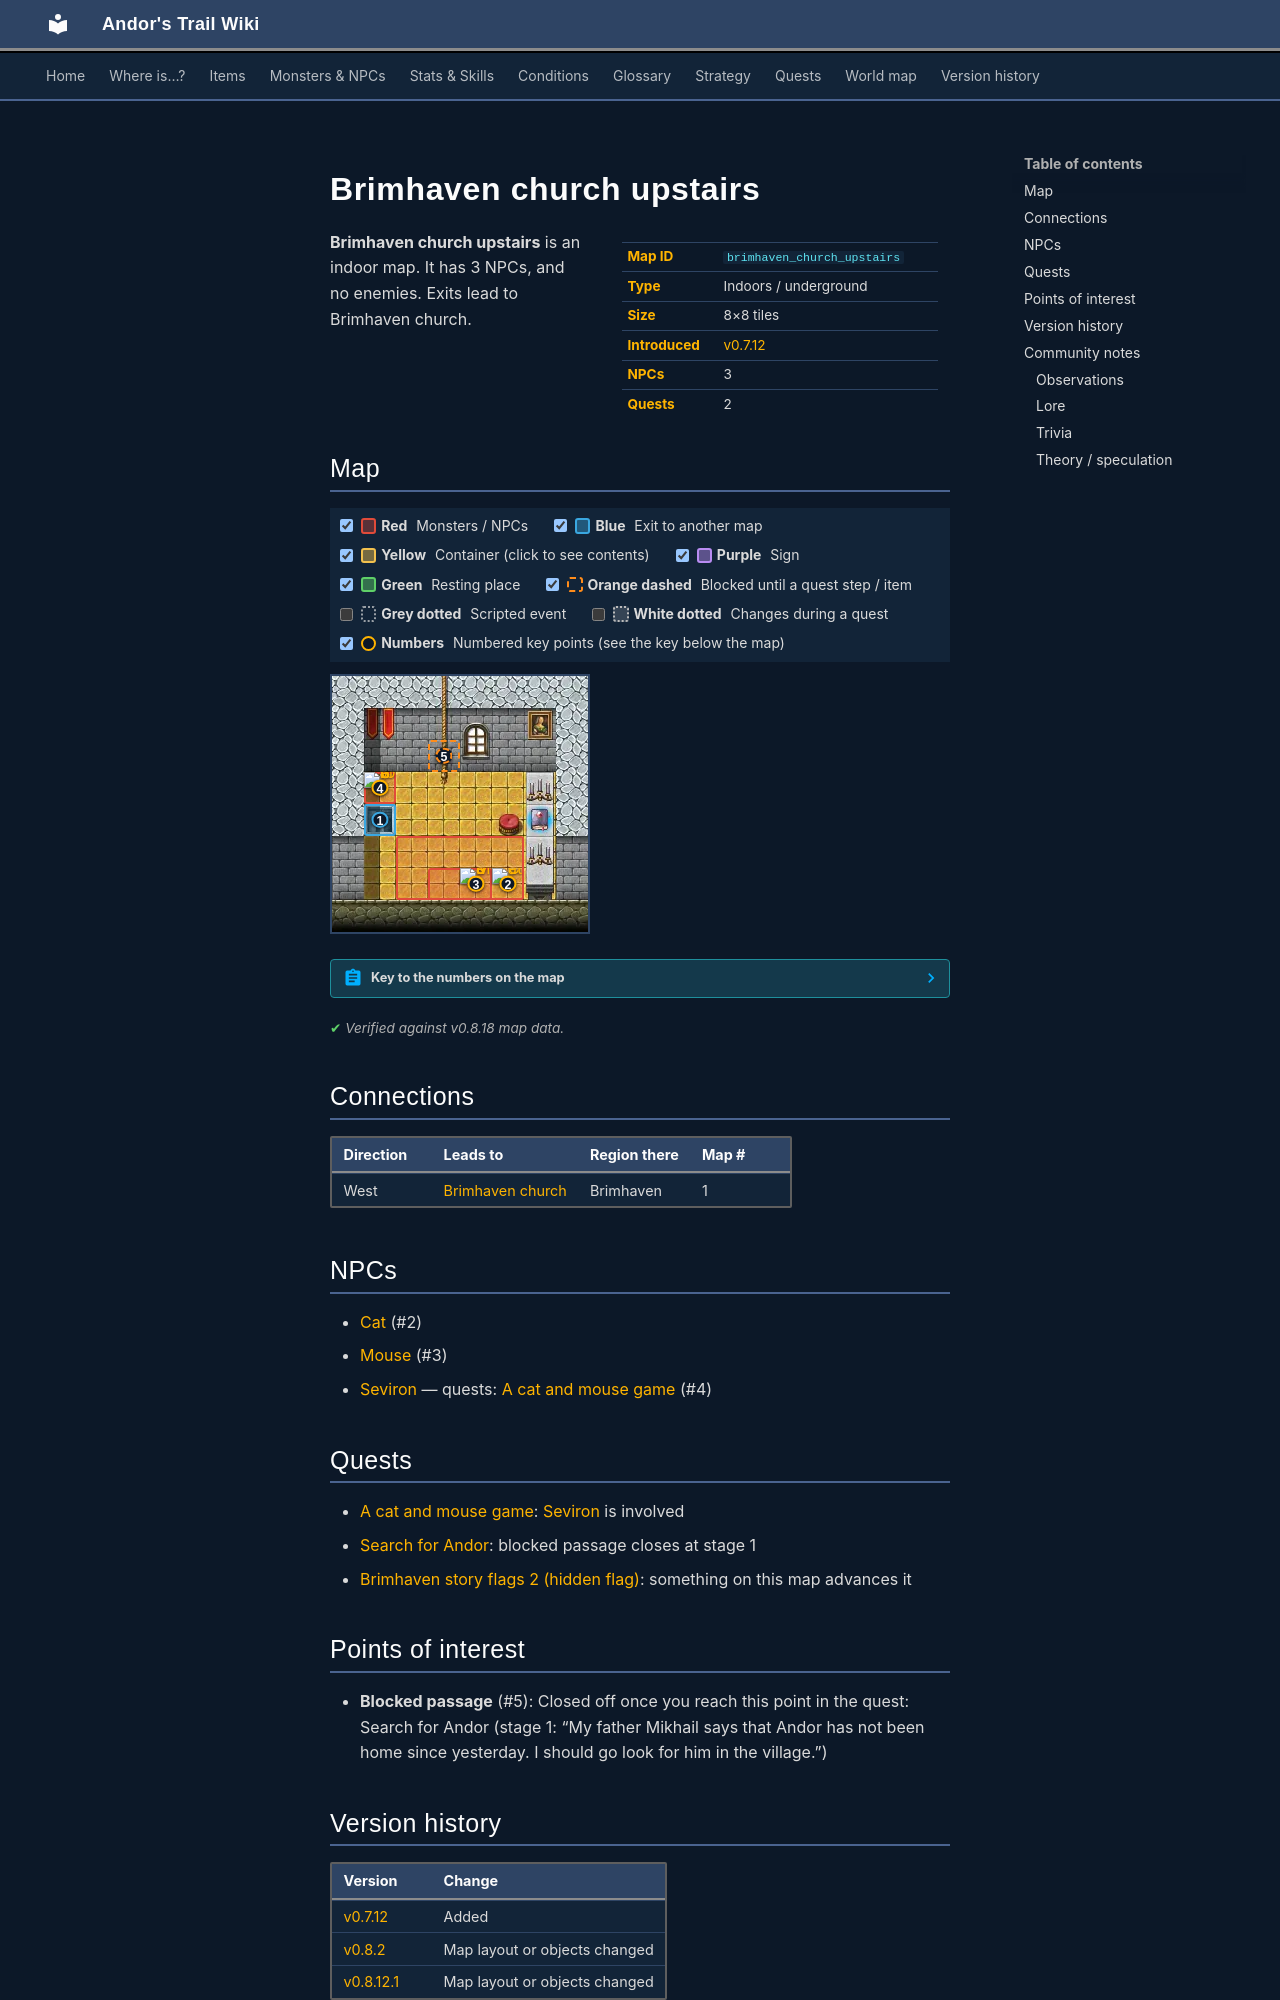

repository: asdfghjkl628/Andor-s-Trail-Wikiiii · page: maps/brimhaven_church_upstairs/index.html · generator: mkdocs

---
description: "Brimhaven church upstairs is an indoor location in Andor's Trail. NPCs: Cat, Mouse, Seviron. Exits to Brimhaven church."
---

# Brimhaven church upstairs

<div class="infobox" markdown>

| | |
|---|---|
| **Map ID** | `brimhaven_church_upstairs` |
| **Type** | Indoors / underground |
| **Size** | 8×8 tiles |
| **Introduced** | [v0.7.12](../versions/0.7.12.md) |
| **NPCs** | 3 |
| **Quests** | 2 |

</div>

**Brimhaven church upstairs** is an indoor map. It has 3 NPCs, and no enemies. Exits lead to Brimhaven church.

## Map

<div class="map-legend" markdown="0"><label class="lg"><input type="checkbox" data-t="spawn" checked><span class="sw sw-spawn"></span><b>Red</b>&nbsp;Monsters / NPCs</label><label class="lg"><input type="checkbox" data-t="mapchange" checked><span class="sw sw-mapchange"></span><b>Blue</b>&nbsp;Exit to another map</label><label class="lg"><input type="checkbox" data-t="container" checked><span class="sw sw-container"></span><b>Yellow</b>&nbsp;Container (click to see contents)</label><label class="lg"><input type="checkbox" data-t="sign" checked><span class="sw sw-sign"></span><b>Purple</b>&nbsp;Sign</label><label class="lg"><input type="checkbox" data-t="rest" checked><span class="sw sw-rest"></span><b>Green</b>&nbsp;Resting place</label><label class="lg"><input type="checkbox" data-t="key" checked><span class="sw sw-key"></span><b>Orange dashed</b>&nbsp;Blocked until a quest step / item</label><label class="lg"><input type="checkbox" data-t="script"><span class="sw sw-script"></span><b>Grey dotted</b>&nbsp;Scripted event</label><label class="lg"><input type="checkbox" data-t="replace"><span class="sw sw-replace"></span><b>White dotted</b>&nbsp;Changes during a quest</label><label class="lg"><input type="checkbox" data-t="pin" checked><span class="sw sw-pin"></span><b>Numbers</b>&nbsp;Numbered key points (see the key below the map)</label></div>

<div class="map-wrap hide-script hide-replace" markdown="0"><img src="../../assets/maps/brimhaven_church_upstairs.webp" alt="Map of Brimhaven church upstairs" width="256" height="256" loading="lazy"><a id="place-down" class="mo mo-mapchange" href="../brimhaven_church/#place-up" title="Exit to Brimhaven church" style="left:12.500%;top:50.000%;width:12.500%;height:12.500%"></a><span class="mo mo-spawn" title="Spawns: Cat" style="left:25.000%;top:62.500%;width:50.000%;height:25.000%"></span><span class="mo mo-spawn" title="Spawns: Mouse" style="left:37.500%;top:75.000%;width:25.000%;height:12.500%"></span><span class="mo mo-spawn" title="Spawns: Seviron" style="left:12.500%;top:37.500%;width:12.500%;height:12.500%"></span><a class="mo mo-key" href="../../quests/andor/#stage-1" title="Closed off once you reach this point in the quest: Search for Andor (stage 1: “My father Mikhail says that Andor has not been home since yesterday. I should go look for him in the village.”)" style="left:37.500%;top:25.000%;width:12.500%;height:12.500%"></a><a class="mob" href="../../monsters/brv_churchcat/" title="Cat" style="left:62.500%;top:75.000%;width:12.500%;height:12.500%"><img src="../../assets/icons/monsters/monsters_ld2_103.png" alt="Cat"></a><a class="mob" href="../../monsters/brv_churchmouse/" title="Mouse" style="left:50.000%;top:75.000%;width:12.500%;height:12.500%"><img src="../../assets/icons/monsters/monsters_rats_0.png" alt="Mouse"></a><a class="mob" href="../../monsters/brv_churchman/" title="Seviron" style="left:12.500%;top:37.500%;width:12.500%;height:12.500%"><img src="../../assets/icons/monsters/monsters_rltiles2_136.png" alt="Seviron"></a><a class="pin pin-exit" href="#key-1" style="left:18.750%;top:56.250%" title="Exit (west): to [Brimhaven church](brimhaven_church.md)">1</a><a id="pin-npc-brv_churchcat" class="pin pin-npc" href="#key-2" style="left:68.750%;top:81.250%" title="[Cat](../../monsters/brv_churchcat.md): NPC">2</a><a id="pin-npc-brv_churchmouse" class="pin pin-npc" href="#key-3" style="left:56.250%;top:81.250%" title="[Mouse](../../monsters/brv_churchmouse.md): NPC">3</a><a id="pin-npc-brv_churchman" class="pin pin-npc" href="#key-4" style="left:18.750%;top:43.750%" title="[Seviron](../../monsters/brv_churchman.md): 1 quest">4</a><a class="pin pin-key" href="#key-5" style="left:43.750%;top:31.250%" title="Blocked passage: Closed off once you reach this point in the quest: Search for Andor (stage 1: “My father Mikhail says that Andor has not been home since yesterday. I should go look for him in the village.”)">5</a></div>

??? abstract "Key to the numbers on the map"

    | # | What | Details |
    |---|---|---|
    | <span id="key-1"></span>1 | Exit (west) | to [Brimhaven church](brimhaven_church.md) |
    | <span id="key-2"></span>2 | [Cat](../monsters/brv_churchcat.md) | NPC |
    | <span id="key-3"></span>3 | [Mouse](../monsters/brv_churchmouse.md) | NPC |
    | <span id="key-4"></span>4 | [Seviron](../monsters/brv_churchman.md) | 1 quest |
    | <span id="key-5"></span>5 | Blocked passage | Closed off once you reach this point in the quest: Search for Andor (stage 1: “My father Mikhail says that Andor has not been home since yesterday. I should go look for him in the village.”) |


<p class="verified">Verified against v0.8.18 map data.</p>

## Connections

| Direction | Leads to | Region there | Map # |
|---|---|---|---|
| West | [Brimhaven church](brimhaven_church.md) | Brimhaven | 1 |

## NPCs

- [Cat](../monsters/brv_churchcat.md) (#2)
- [Mouse](../monsters/brv_churchmouse.md) (#3)
- [Seviron](../monsters/brv_churchman.md) — quests: [A cat and mouse game](../quests/cat_and_mouse.md) (#4)

## Quests

- [A cat and mouse game](../quests/cat_and_mouse.md): [Seviron](../monsters/brv_churchman.md) is involved
- [Search for Andor](../quests/andor.md): blocked passage closes at stage 1
- [Brimhaven story flags 2 (hidden flag)](../quests/brv_nondisplay2.md): something on this map advances it

## Points of interest

- **Blocked passage** (#5): Closed off once you reach this point in the quest: Search for Andor (stage 1: “My father Mikhail says that Andor has not been home since yesterday. I should go look for him in the village.”)


## Version history

| Version | Change |
|---|---|
| [v0.7.12](../versions/0.7.12.md) | Added |
| [v0.8.2](../versions/0.8.2.md) | Map layout or objects changed |
| [v0.8.12.1](../versions/0.8.12.1.md) | Map layout or objects changed |

<p class="verified">Verified against v0.8.18 and every earlier release back to v0.7.0 (game data compared release by release).</p>


## Community notes

<small>Written by players, not generated from game data. **Observations**: what players notice in-game · **Lore**: the in-world story · **Trivia**: real-world facts, references, development history · **Theory / speculation**: unconfirmed ideas; may just be unfinished content</small>
